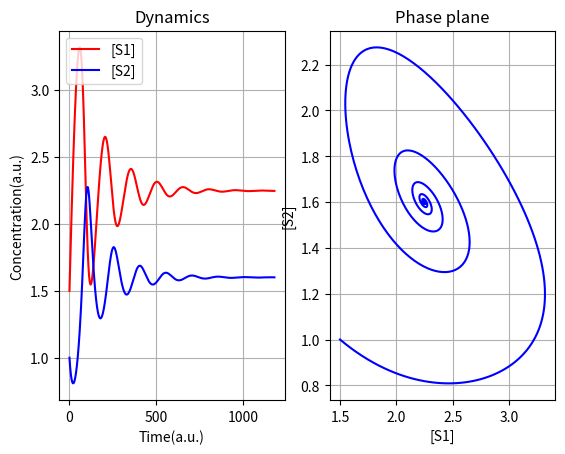

The script that saved this image:
'''
Ingalls 2013 Mathematical Modelling in Systems Biology

Limit Cycle Oscillations
Network  4.14,   p.93
Model   4.10,    p.93
Figure  4.15,    p.94

'''
from argparse import ArgumentParser
import matplotlib.pyplot as plt

def dS1_NumericalSimulation(k0, k1, K, n, S1, S2):
    return k0 - (k1 * (1 + (S2 / K) ** n) * S1)

def dS2_NumericalSimulation(k1, k2, K, n, S1, S2):
    return (k1 * (1 + (S2 / K) ** n) * S1) - (k2 * S2)

class FModel():
    def __init__(self, InS1=1.5, InS2=1, Ink0=8, Ink1=1, Ink2=5, InK=1, Inn=2):   # Inn=2 is too strong
    # def __init__(self, InS1=1.5, InS2=1, Ink0=8, Ink1=1, Ink2=11, InK=1, Inn=1):   # Inn=2 is too strong
        # Initial Concentrations
        self.S1 = InS1
        self.S2 = InS2

        # Constants
        self.k0 = Ink0
        self.k1 = Ink1
        self.k2 = Ink2
        self.K = InK
        self.n = Inn


        # Dataset
        self.Data_S1 = list()
        self.Data_S2 = list()

        # Set initial values
        self.InitializeSimStepZero()

    def InitializeSimStepZero(self):
        self.AppendData(self.S1, self.S2)

    def AppendData(self, S1, S2):
        self.Data_S1.append(S1)
        self.Data_S2.append(S2)

    def Run(self, SimSteps=5000, TimeResolution=100):
        Flat = 0.000001 # Steady state threshold

        i = 0
        while i < SimSteps:
            # Calculate new
            S1 = self.Data_S1[-1]
            S2 = self.Data_S2[-1]

            dS1 = dS1_NumericalSimulation(self.k0, self.k1, self.K, self.n, S1, S2) / TimeResolution
            dS2 = dS2_NumericalSimulation(self.k1, self.k2, self.K, self.n, S1, S2) / TimeResolution

            self.AppendData(self.Data_S1[-1] + dS1, self.Data_S2[-1] + dS2)

            if (abs(self.Data_S1[-1] - self.Data_S1[-2]) < Flat):
                break
            i += 1

    def PlotData(self):
        X = self.Data_S1
        Y = self.Data_S2

        fig = plt.figure()
        fig.subplots_adjust(wspace=0.2, hspace=0.3)

        # Dynamics
        ax1 = fig.add_subplot(1, 2, 1)
        ax2 = fig.add_subplot(1, 2, 2)

        ax1.plot(X, 'r-', label="[S1]")
        ax1.plot(Y, 'b-', label="[S2]")
        ax1.set_title('Dynamics')
        ax1.set_xlabel('Time(a.u.)')
        ax1.set_ylabel('Concentration(a.u.)')
        ax1.legend(loc='upper left')
        ax1.grid()

        # Phase plane
        ax2.plot(X, Y, color="blue")
        ax2.set_title('Phase plane')
        ax2.set_xlabel("[S1]")
        ax2.set_ylabel("[S2]")
        ax2.grid()

        plt.show()

def main():
    Model = FModel()
    Model.Run()
    Model.PlotData()

if __name__ == '__main__':

    main()
